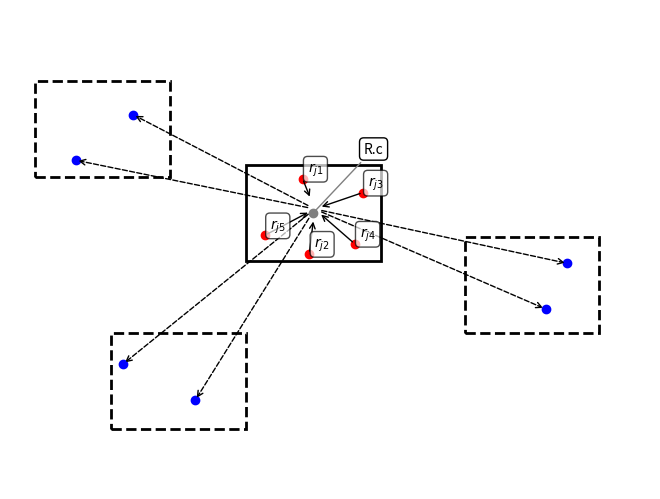

This chart was generated by the following Python code:
"""
Gaussian Kernel Expansion Diagram
---------------------------------
"""
# Author: Jake VanderPlas <[email redacted]>
# License: BSD
#   The figure produced by this code is published in the textbook
#   "Statistics, Data Mining, and Machine Learning in Astronomy" (2013)
#   For more information, see http://astroML.github.com

import numpy as np
from matplotlib import pyplot as plt

plt.figure(facecolor='w')
ax = plt.axes([0, 0, 1, 1], frameon=False, xticks=[], yticks=[])
#ax = plt.axes()

ax.add_patch(plt.Rectangle((-0.5, -0.25), 0.8, 0.4,
                          fc='none', ec='k', lw=2))
ax.add_patch(plt.Rectangle((-1.75, 0.1), 0.8, 0.4,
                          fc='none', ec='k', lw=2, linestyle='dashed'))
ax.add_patch(plt.Rectangle((0.8, -0.55), 0.8, 0.4,
                          fc='none', ec='k', lw=2, linestyle='dashed'))
ax.add_patch(plt.Rectangle((-1.3, -0.95), 0.8, 0.4,
                          fc='none', ec='k', lw=2, linestyle='dashed'))

red_pts = np.array([[-0.163, 0.093],
                    [-0.123, -0.22],
                    [0.194, 0.035],
                    [0.146, -0.178],
                    [-0.387, -0.143]])

blue_pts = np.array([[-1.51, 0.17],
                     [-1.17, 0.36],
                     [-1.23, -0.68],
                     [-0.80, -0.83],
                     [1.28, -0.45],
                     [1.41, -0.26]])

x0 = -0.5 + 0.4
y0 = -0.25 + 0.2

plt.scatter(red_pts[:, 0], red_pts[:, 1], c='r')
plt.scatter(blue_pts[:, 0], blue_pts[:, 1], c='b')
plt.scatter([x0], [y0], c='gray')

for pt in blue_pts:
    plt.annotate(" ", pt, (x0, y0), arrowprops=dict(arrowstyle='->',
                                                   linestyle='dashed'))

for i, pt in enumerate(red_pts):
    plt.annotate(" ", pt, (x0, y0), arrowprops=dict(arrowstyle='<-'))
    plt.text(pt[0] + 0.03, pt[1] + 0.03, '$r_{j%i}$' % (i + 1),
            bbox=dict(boxstyle='round', ec='k', fc='w', alpha=0.7))

plt.annotate("R.c", (x0, y0), (0.2, 0.2), arrowprops=dict(arrowstyle='-',
                                                         color='gray'),
            bbox=dict(boxstyle='round', ec='k', fc='w'))




plt.xlim(-1.9, 1.9)
plt.ylim(-1.2, 0.8)
plt.show()
